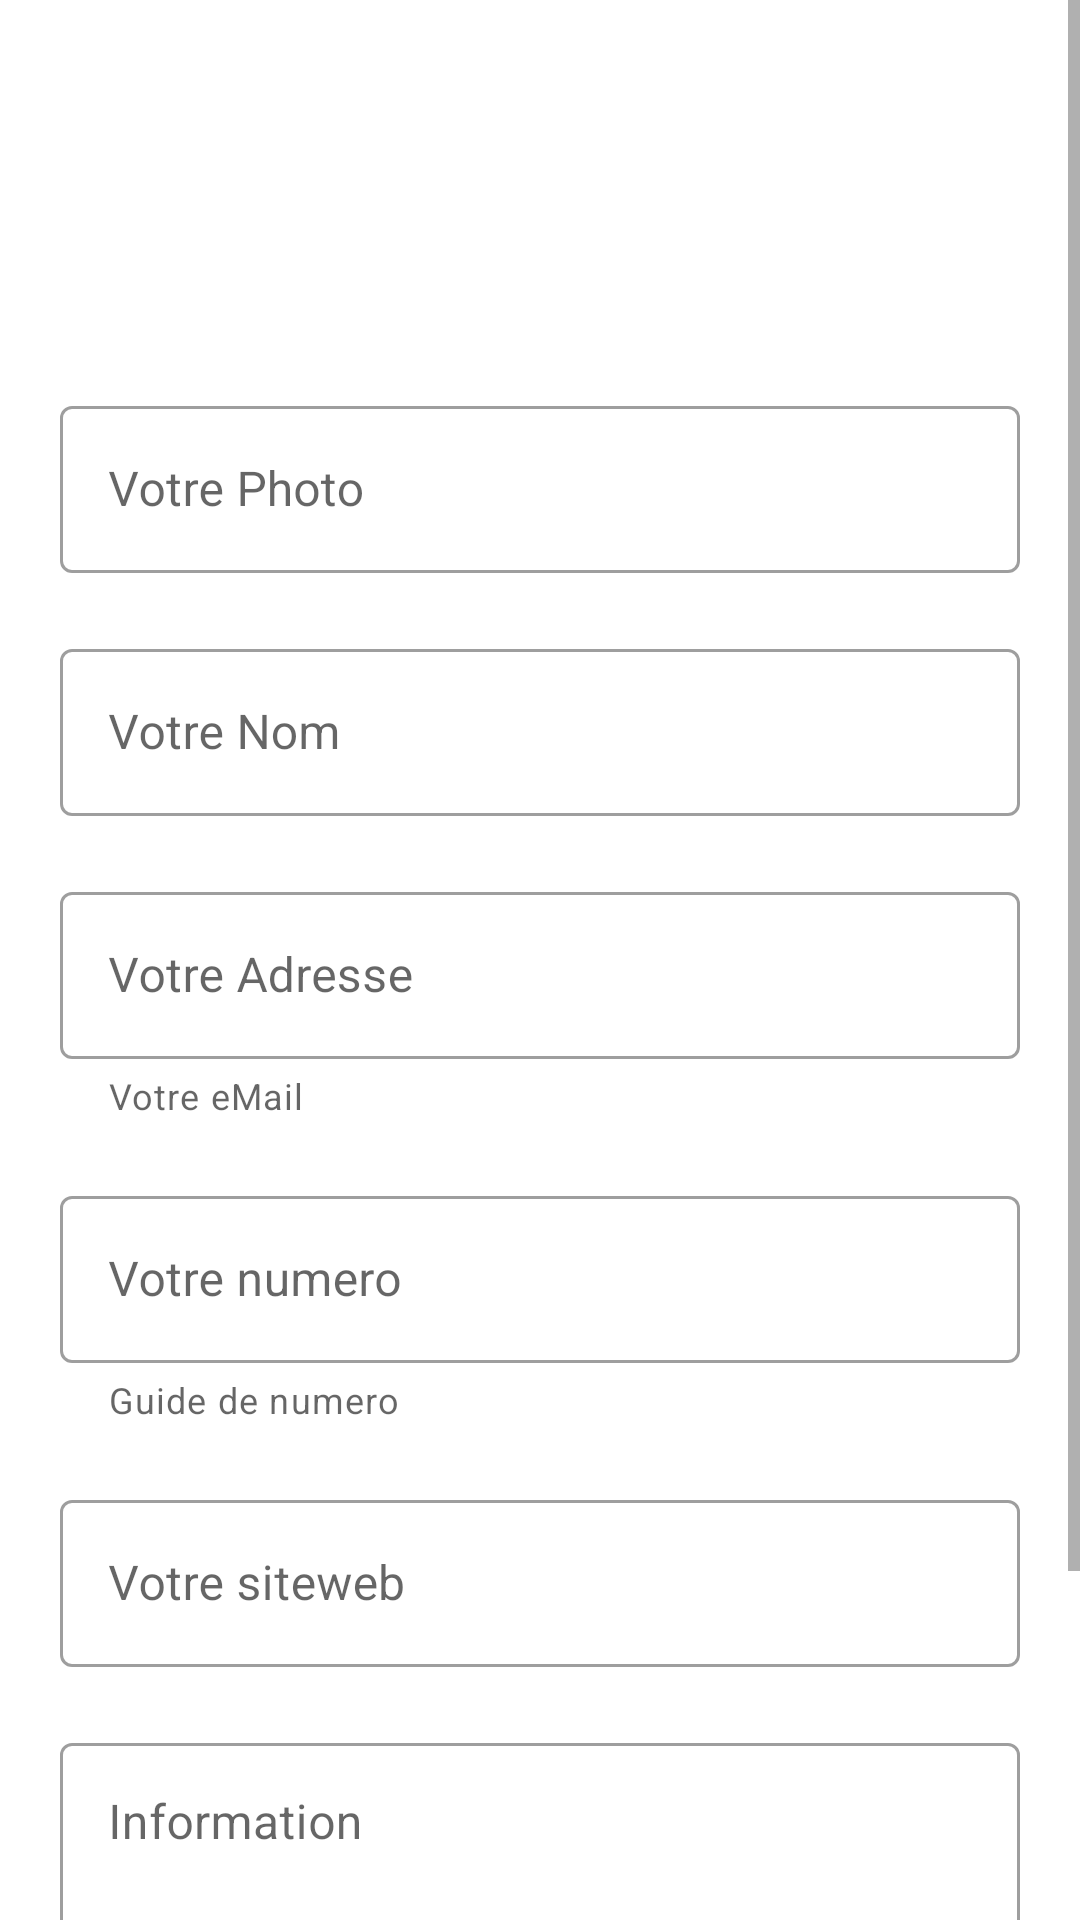

Android layout source for this screen:
<!-- AndroidManifest.xml: application theme Theme.TP2 -->
<!-- res/layout/add_neighbour_fragment.xml -->
<?xml version="1.0" encoding="utf-8"?>
<ScrollView xmlns:android="http://schemas.android.com/apk/res/android"
    android:layout_width="match_parent"
    android:layout_height="match_parent"
    android:orientation="vertical">

    <androidx.constraintlayout.widget.ConstraintLayout xmlns:app="http://schemas.android.com/apk/res-auto"
        android:layout_width="match_parent"
        android:layout_height="wrap_content"
        android:orientation="vertical">

        <ImageView
            android:id="@+id/item_list_avatar"
            android:layout_width="100dp"
            android:layout_height="100dp"
            android:layout_marginStart="16dp"
            android:layout_marginTop="10dp"
            android:layout_marginBottom="10dp"
            android:contentDescription="@string/app_name"
            android:src="@drawable/ic_baseline_person_outline_24"
            app:layout_constraintLeft_toLeftOf="parent"
            app:layout_constraintRight_toRightOf="parent"
            app:layout_constraintTop_toTopOf="parent" />

        <com.google.android.material.textfield.TextInputLayout
            android:id="@+id/image_field"
            style="@style/Widget.MaterialComponents.TextInputLayout.OutlinedBox"
            android:layout_width="match_parent"
            android:layout_height="wrap_content"
            android:layout_margin="20dp"
            app:layout_constraintLeft_toLeftOf="parent"
            app:layout_constraintRight_toRightOf="parent"
            app:layout_constraintTop_toBottomOf="@+id/item_list_avatar">

            <com.google.android.material.textfield.TextInputEditText
                android:id="@+id/image"
                android:layout_width="match_parent"
                android:layout_height="wrap_content"
                android:ems="10"
                android:hint="@string/hint_image"
                android:inputType="textUri" />

        </com.google.android.material.textfield.TextInputLayout>

        <com.google.android.material.textfield.TextInputLayout
            android:id="@+id/name_field"
            style="@style/Widget.MaterialComponents.TextInputLayout.OutlinedBox"
            android:layout_width="match_parent"
            android:layout_height="wrap_content"
            android:layout_margin="20dp"
            app:layout_constraintLeft_toLeftOf="parent"
            app:layout_constraintRight_toRightOf="parent"
            app:layout_constraintTop_toBottomOf="@+id/image_field">

            <com.google.android.material.textfield.TextInputEditText
                android:id="@+id/name"
                android:layout_width="match_parent"
                android:layout_height="wrap_content"
                android:ems="10"
                android:hint="@string/hint_name"
                android:inputType="text" />

        </com.google.android.material.textfield.TextInputLayout>

        <com.google.android.material.textfield.TextInputLayout
            android:id="@+id/emailAddress_field"
            style="@style/Widget.MaterialComponents.TextInputLayout.OutlinedBox"
            android:layout_width="match_parent"
            android:layout_height="wrap_content"
            android:layout_margin="20dp"
            app:helperText="@string/email_helper_text"
            app:layout_constraintLeft_toLeftOf="parent"
            app:layout_constraintRight_toRightOf="parent"
            app:layout_constraintTop_toBottomOf="@+id/name_field">

            <com.google.android.material.textfield.TextInputEditText
                android:id="@+id/emailAddress"
                android:layout_width="match_parent"
                android:layout_height="wrap_content"
                android:ems="10"
                android:hint="@string/hint_address"
                android:inputType="textEmailAddress" />

        </com.google.android.material.textfield.TextInputLayout>

        <com.google.android.material.textfield.TextInputLayout
            android:id="@+id/phone_field"
            style="@style/Widget.MaterialComponents.TextInputLayout.OutlinedBox"
            android:layout_width="match_parent"
            android:layout_height="wrap_content"
            android:layout_margin="20dp"
            app:helperText="@string/phone_helper_text"
            app:layout_constraintLeft_toLeftOf="parent"
            app:layout_constraintRight_toRightOf="parent"
            app:layout_constraintTop_toBottomOf="@+id/emailAddress_field">

            <com.google.android.material.textfield.TextInputEditText
                android:id="@+id/phone"
                android:layout_width="match_parent"
                android:layout_height="wrap_content"
                android:ems="10"
                android:hint="@string/hint_phone"
                android:inputType="phone"
                android:maxLength="10" />

        </com.google.android.material.textfield.TextInputLayout>


        <com.google.android.material.textfield.TextInputLayout
            android:id="@+id/website_field"
            style="@style/Widget.MaterialComponents.TextInputLayout.OutlinedBox"
            android:layout_width="match_parent"
            android:layout_height="wrap_content"
            android:layout_margin="20dp"
            app:layout_constraintLeft_toLeftOf="parent"
            app:layout_constraintRight_toRightOf="parent"
            app:layout_constraintTop_toBottomOf="@+id/phone_field">

            <com.google.android.material.textfield.TextInputEditText
                android:id="@+id/website"
                android:layout_width="match_parent"
                android:layout_height="wrap_content"
                android:ems="10"
                android:hint="@string/hint_website"
                android:inputType="textUri" />

        </com.google.android.material.textfield.TextInputLayout>

        <com.google.android.material.textfield.TextInputLayout
            android:id="@+id/about_me_field"
            style="@style/Widget.MaterialComponents.TextInputLayout.OutlinedBox"
            android:layout_width="match_parent"
            android:layout_height="wrap_content"
            android:layout_margin="20dp"
            app:counterEnabled="true"
            app:counterMaxLength="30"
            app:layout_constraintLeft_toLeftOf="parent"
            app:layout_constraintRight_toRightOf="parent"
            app:layout_constraintTop_toBottomOf="@+id/website_field">

            <com.google.android.material.textfield.TextInputEditText
                android:id="@+id/about_me"
                android:layout_width="match_parent"
                android:layout_height="wrap_content"
                android:ems="10"
                android:gravity="top"
                android:hint="@string/hint_about_me"
                android:inputType="textMultiLine"
                android:lines="4"
                android:maxLength="30" />

        </com.google.android.material.textfield.TextInputLayout>

        <com.google.android.material.button.MaterialButton
            android:id="@+id/save_button"
            android:layout_width="match_parent"
            android:layout_height="wrap_content"
            android:layout_margin="20dp"
            android:enabled="false"
            android:text="@string/button_save"
            app:layout_constraintLeft_toLeftOf="parent"
            app:layout_constraintRight_toRightOf="parent"
            app:layout_constraintTop_toBottomOf="@+id/about_me_field" />


    </androidx.constraintlayout.widget.ConstraintLayout>

</ScrollView>
<!-- resources referenced by this layout -->
<resources>
  <string name="app_name">Voisins</string>
  <string name="button_save">Boutton de sauvegarde</string>
  <string name="email_helper_text">Votre eMail</string>
  <string name="hint_about_me">Information</string>
  <string name="hint_address">Votre Adresse</string>
  <string name="hint_image">Votre Photo</string>
  <string name="hint_name">Votre Nom</string>
  <string name="hint_phone">Votre numero</string>
  <string name="hint_website">Votre siteweb</string>
  <string name="phone_helper_text">Guide de numero</string>
  <style name="Theme.TP2" parent="Theme.MaterialComponents.DayNight.DarkActionBar">
          <item name="windowActionBar">false</item>
          <item name="windowNoTitle">true</item>
          
          <item name="colorPrimary">@color/purple_500</item>
          <item name="colorPrimaryVariant">@color/purple_700</item>
          <item name="colorOnPrimary">@color/white</item>
          
          <item name="colorSecondary">@color/teal_200</item>
          <item name="colorSecondaryVariant">@color/teal_700</item>
          <item name="colorOnSecondary">@color/black</item>
          
          <item name="android:statusBarColor" tools:targetApi="l">?attr/colorPrimaryVariant</item>
          
      </style>
  <!-- not gathered from this repository: default colours our renderer supplied (Android Studio template values) -->
  <color name="purple_500">#FF6200EE</color>
  <color name="purple_700">#FF3700B3</color>
  <color name="teal_200">#FF03DAC5</color>
  <color name="teal_700">#FF018786</color>
  <color name="black">#FF000000</color>
  <color name="white">#FFFFFFFF</color>
</resources>
